Image classification data set "train_split" (ratanjyoti/bharatanatyam-mudra on GitHub). Class labels (50): Alapadmam, Anjali, Aralam, Ardhachandran, Ardhapathaka, Berunda, Bramaram, Chakra, Chandrakala, Chaturam, Garuda, Hamsapaksha, Hamsasyam, Kangulam, Kapith, Kapotham, Karkatta, Kartariswastika, Katakamukha 1, Katakamukha 2, Katakamukha 3, Katakavardhana, Katrimukha, Khatva, Kilaka, Kurma, Matsya, Mayura, Mrigasirsha, Mukulam, Mushti, Nagabandha, Padmakosha, Pasha, Pathaka, Pushpaputa, Sakata, Samputa, Sarpasirsha, Shanka, Shivalinga, Shukatundam, Sikharam, Simhamukham, Suchi, Swastikam, Tamarachudam, Tripathaka, Trishulam, Varaha.

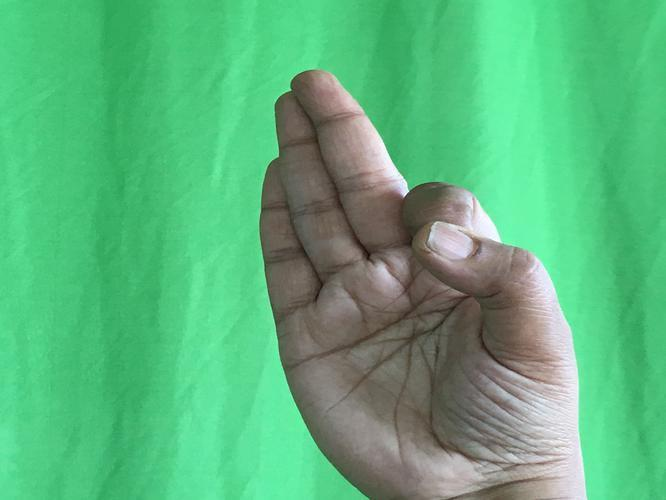
Label: Aralam

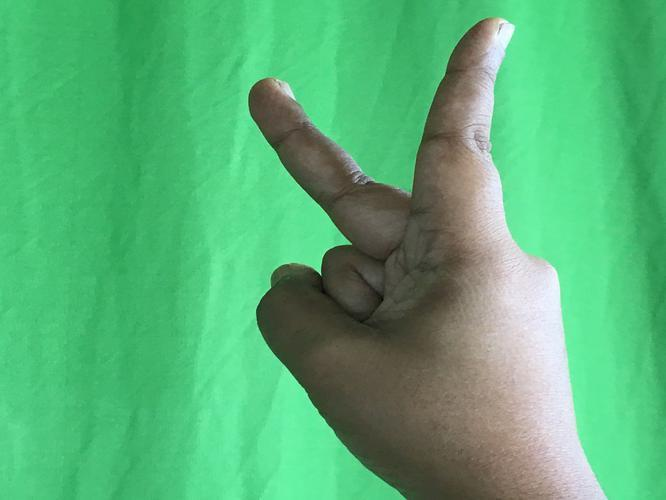
Label: Katrimukha

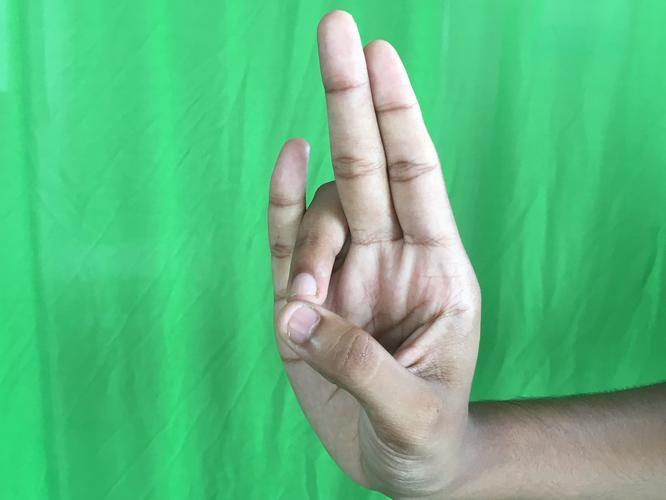
Label: Mayura

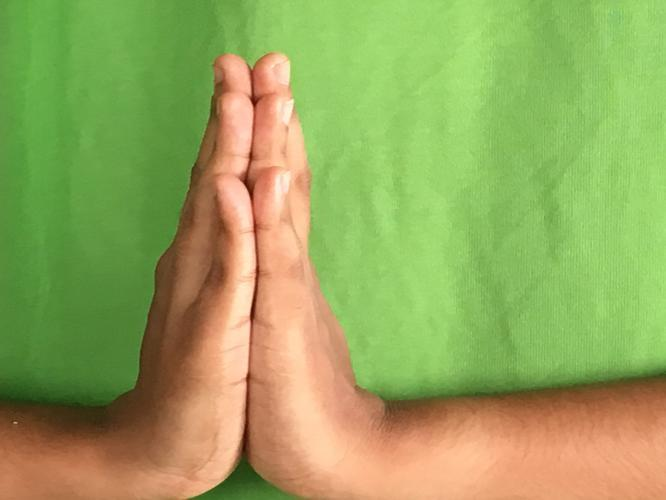
Label: Anjali

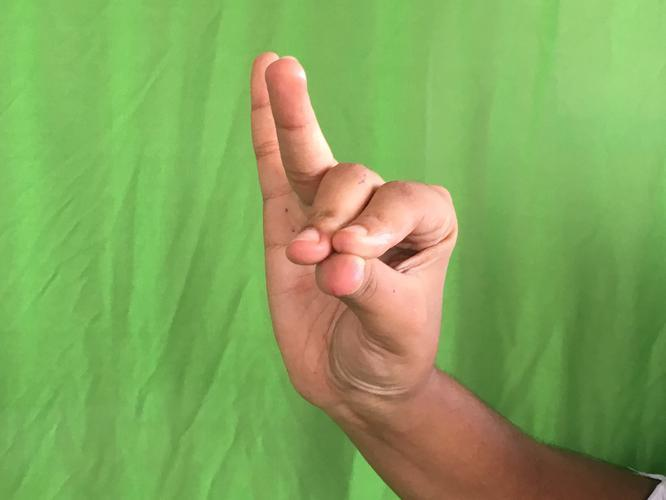
Label: Katakamukha 1

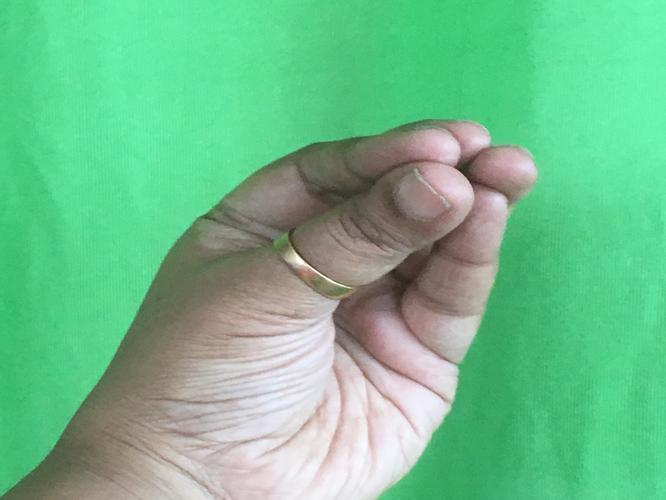
Label: Mukulam
